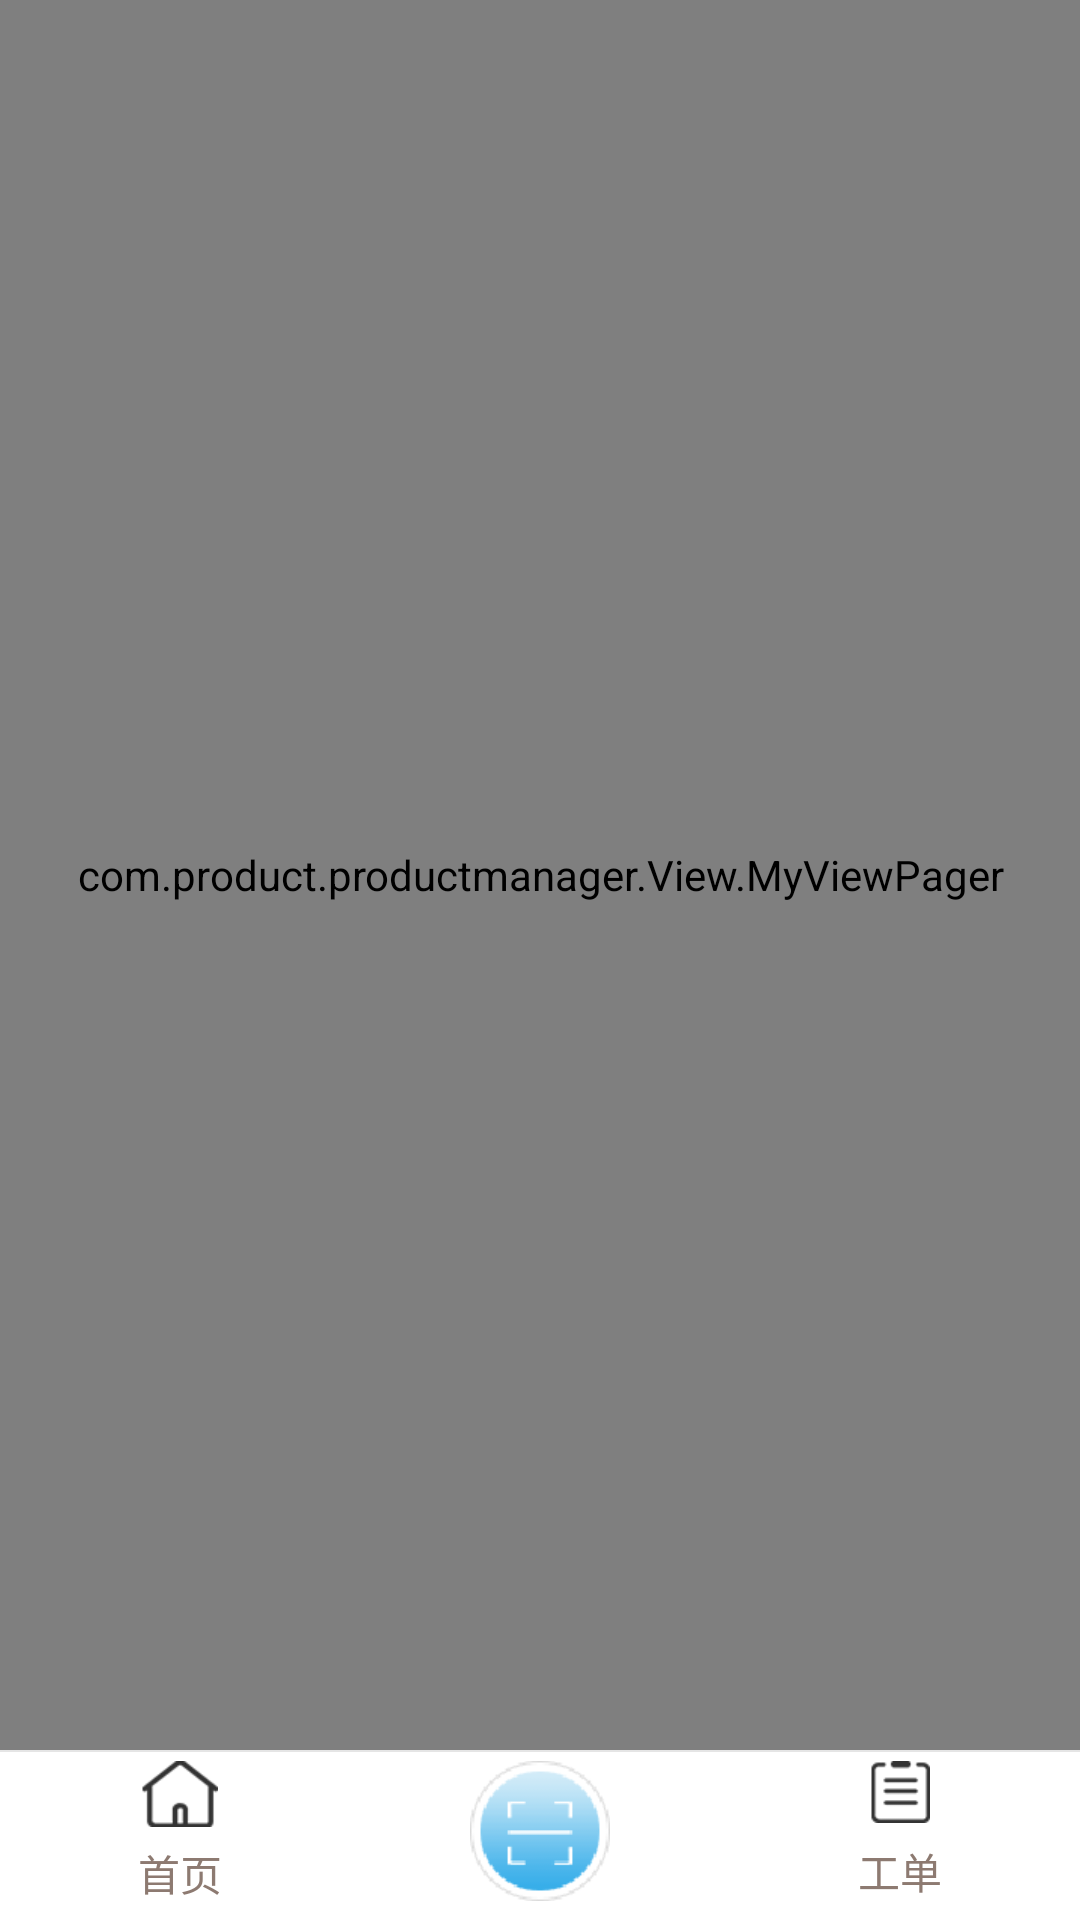

Write the Android layout XML for this screen, with the resource values it uses.
<!-- AndroidManifest.xml: application theme AppTheme -->
<!-- res/layout/activity_tab.xml -->
<RelativeLayout xmlns:android="http://schemas.android.com/apk/res/android"
    xmlns:tools="http://schemas.android.com/tools"
    android:layout_width="match_parent"
    android:layout_height="match_parent">

    <RelativeLayout
        android:id="@+id/ly_top_bar"
        android:layout_width="match_parent"
        android:layout_height="0dp"
        android:background="@color/bg_topbar">
    </RelativeLayout>


    <RadioGroup
        android:id="@+id/rg_tab_bar"
        android:layout_width="match_parent"
        android:layout_height="56dp"
        android:layout_alignParentBottom="true"
        android:background="@color/bg_white"
        android:orientation="horizontal">

        <RadioButton
            android:id="@+id/rb_1"
            style="@style/tab_menu_item"
            android:drawableTop="@drawable/icon_home"
            android:text="首页" />

        <RadioButton
            android:id="@+id/rb_2"
            style="@style/tab_menu_item"
            android:drawableTop="@drawable/icon_scan"
            android:text="" />

        <RadioButton
            android:id="@+id/rb_3"
            style="@style/tab_menu_item"
            android:drawableTop="@drawable/icon_order"
            android:text="工单" />

    </RadioGroup>

    <View
        android:id="@+id/div_tab_bar"
        android:layout_width="match_parent"
        android:layout_height="2px"
        android:layout_above="@id/rg_tab_bar"
        android:background="@color/div_white" />

    <com.product.productmanager.View.MyViewPager
        android:id="@+id/vp"
        android:layout_width="match_parent"
        android:layout_height="match_parent"
        android:layout_above="@id/div_tab_bar"
        android:layout_below="@id/ly_top_bar" />

</RelativeLayout>
<!-- resources referenced by this layout -->
<resources>
  <color name="bg_topbar">#FCFCFC</color>
  <color name="bg_white">#FFFFFF</color>
  <color name="div_white">#E5E5E5</color>
  <!-- drawable icon_home: png bitmap (drawable-hdpi, 1567 bytes) -->
  <!-- drawable icon_order: png bitmap (drawable-hdpi, 1436 bytes) -->
  <!-- drawable icon_scan: png bitmap (drawable-hdpi, 3960 bytes) -->
  <style name="tab_menu_item">
  
      <item name="android:layout_width">0dp</item>
  
      <item name="android:layout_weight">1</item>
  
      <item name="android:layout_height">match_parent</item>
  
      <item name="android:button">@null</item>
  
      <item name="android:gravity">center</item>
  
      <item name="android:paddingTop">3dp</item>
  
      <item name="android:background">@android:color/transparent</item>
  
      <item name="android:textColor">@drawable/tab_menu_text</item>
  
      <item name="android:textSize">14sp</item>
  
  </style>
  <style name="AppTheme" parent="Theme.AppCompat.Light.NoActionBar">
          
          <item name="colorPrimary">@color/colorPrimary</item>
          <item name="colorPrimaryDark">@color/colorPrimaryDark</item>
          <item name="colorAccent">@color/colorAccent</item>
          <item name="android:windowTranslucentStatus">true</item>
      </style>
      -
  <!-- drawable tab_menu_text (drawable) -->
  <?xml version="1.0" encoding="utf-8"?>
  <selector xmlns:android="http://schemas.android.com/apk/res/android">
      <item android:color="@color/picker_color2"
          android:state_checked="true" />
      <item android:color="@color/text_gray" />
  </selector>
  <color name="colorPrimary">#008577</color>
  <color name="colorPrimaryDark">#00574B</color>
  <color name="colorAccent">#D81B60</color>
  <color name="picker_color2">#5884a9</color>
  <color name="text_gray">#8D7A71</color>
</resources>
